Image classification data set "data" (magahisca/dfruitdisease on GitHub). Class labels (4): anthracnose, cactus virus X, healthy, stem canker.

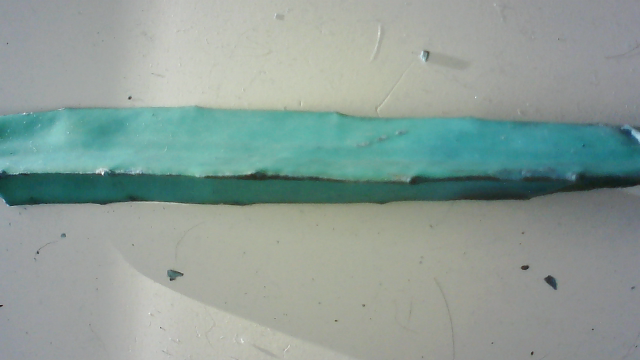
Label: healthy

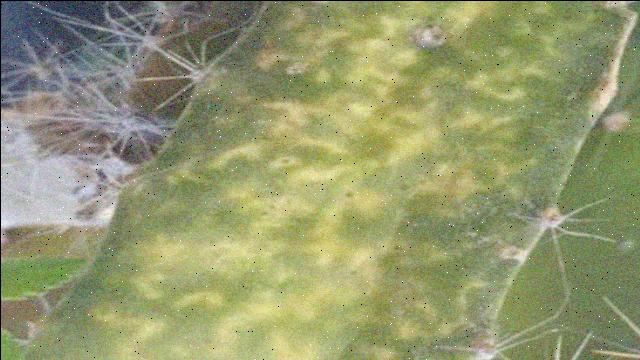
Label: cactus virus X

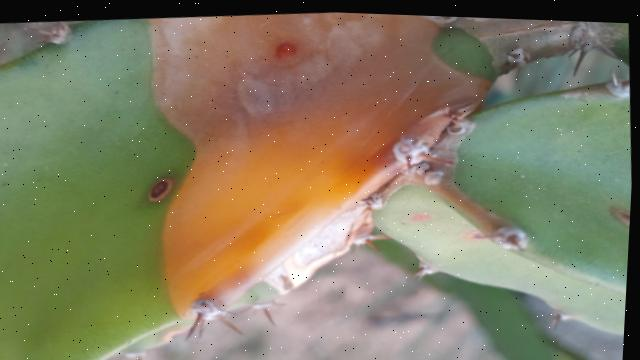
Label: anthracnose

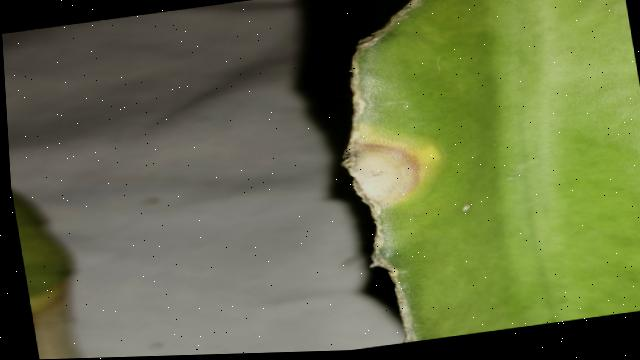
Label: anthracnose

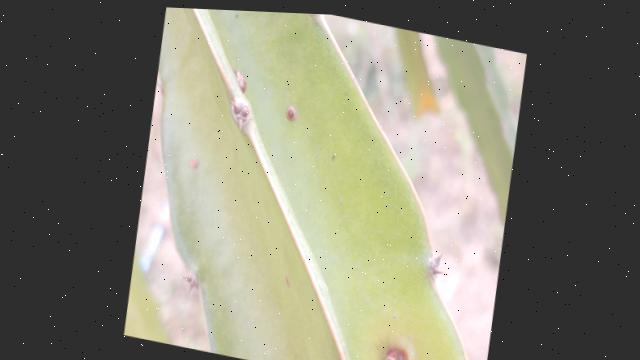
Label: stem canker

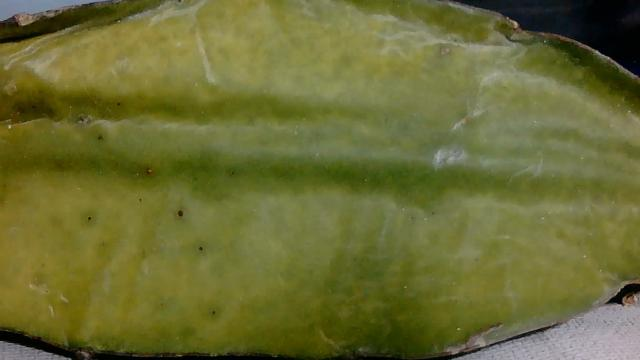
Label: cactus virus X
